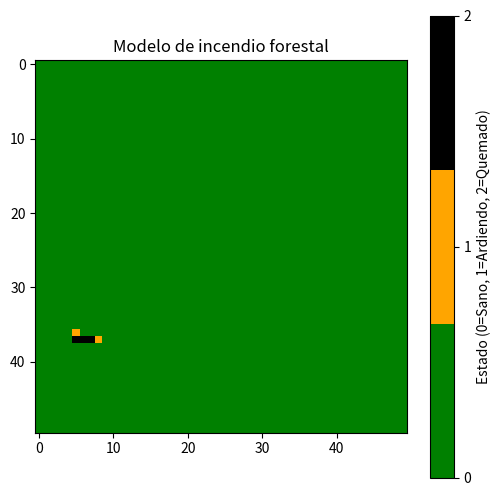

Write the Python code that produced this figure.
import numpy as np
import matplotlib.pyplot as plt
import matplotlib.animation as animation
from matplotlib.colors import LinearSegmentedColormap

# Parámetros del modelo
grid_size = 50
prob_quema = 0.3  # Probabilidad de que un árbol sano se queme por un vecino en llamas
steps = 50 

# Estados
Sano = 0   
Ardiendo = 1  
Quemado = 2     

grid = np.zeros((grid_size, grid_size), dtype=int)

# Se inicia el incendio desde un árbol al azar
x, y = np.random.randint(0, grid_size, size=2)
grid[x, y] = Ardiendo

# Función para actualizar el estado de la cuadrícula
def update(grid):
    new_grid = grid.copy()
    for i in range(grid_size):
        for j in range(grid_size):
            if grid[i, j] == Sano: 
                # Verifica si algún vecino está en llamas. En caso afirmativo, el árbol se prende fuego y luego pasa al estado Quemado.
                neighbors = grid[max(0, i-1):min(grid_size, i+2), max(0, j-1):min(grid_size, j+2)]
                if Ardiendo in neighbors:
                    if np.random.rand() < prob_quema:
                        new_grid[i, j] = Ardiendo  
            elif grid[i, j] == Ardiendo:  
                new_grid[i, j] = Quemado  
    return new_grid

# Animación
fig, ax = plt.subplots(figsize=(6, 6))
colores = ["green", "orange", "black"]
cmap_personal=LinearSegmentedColormap.from_list("cmap_personal", colores,3)
im = ax.imshow(grid, cmap=cmap_personal, vmin=0, vmax=2)

def animate(frame):
    global grid
    grid = update(grid)
    im.set_array(grid)
    ax.set_title('Modelo de incendio forestal')
    return [im]

ani = animation.FuncAnimation(fig, animate, frames=steps, interval=200, blit=True)
plt.colorbar(im, ticks=[0, 1, 2], label="Estado (0=Sano, 1=Ardiendo, 2=Quemado)")
plt.show()

